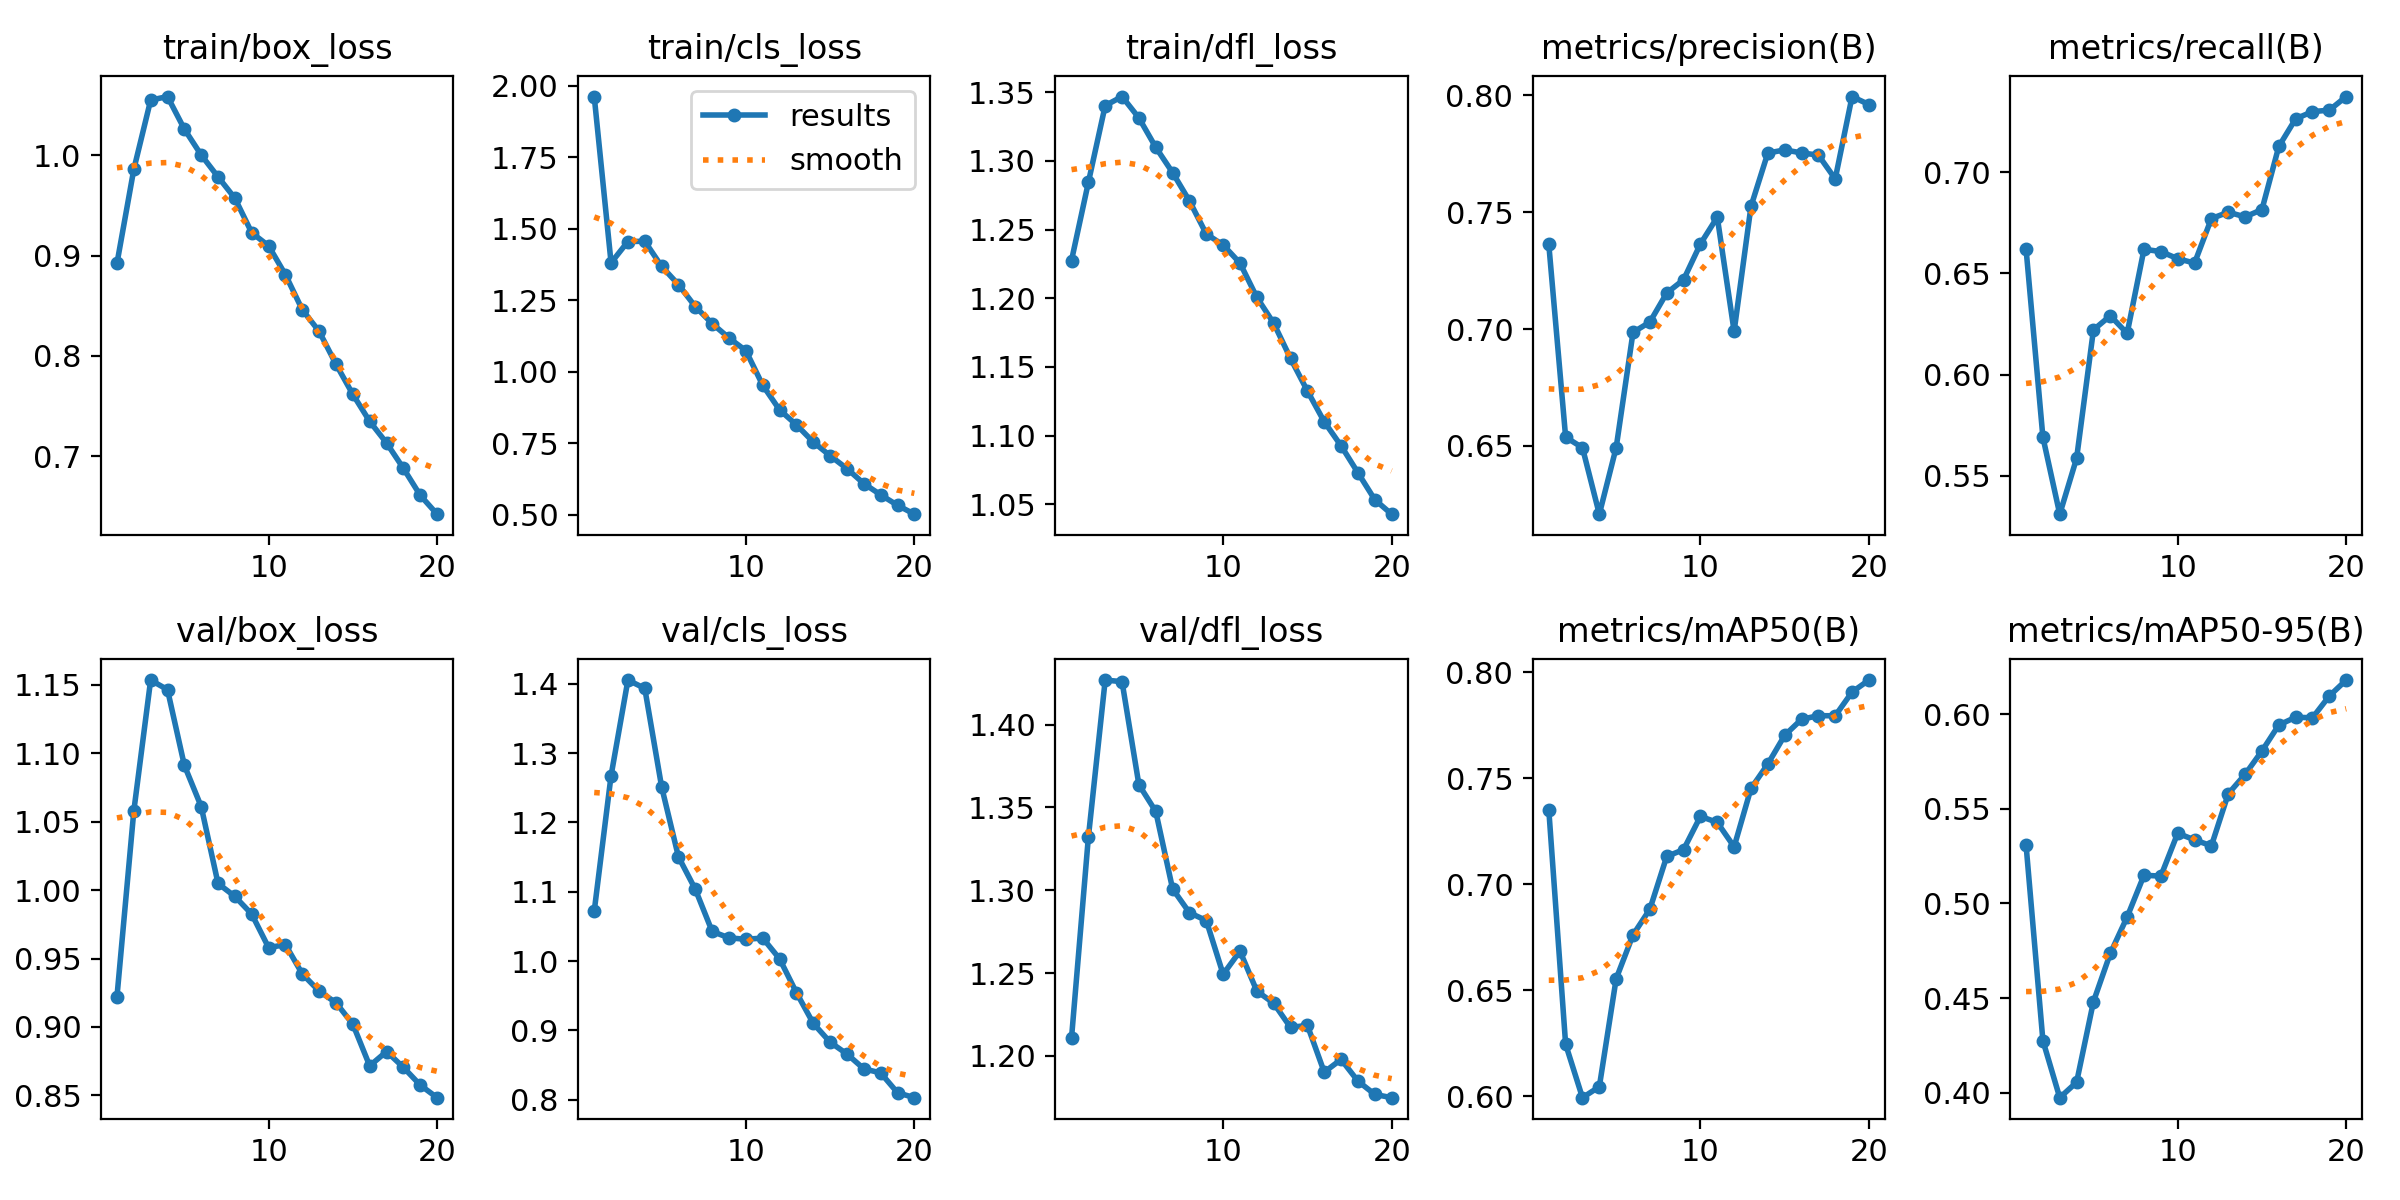

The data file committed next to this chart (first rows):
epoch, time, train/box_loss, train/cls_loss, train/dfl_loss, metrics/precision(B), metrics/recall(B), metrics/mAP50(B), metrics/mAP50-95(B), val/box_loss, val/cls_loss, val/dfl_loss, lr/pg0, lr/pg1, lr/pg2
1, 99.48, 0.8922, 1.961, 1.227, 0.7363, 0.6622, 0.7352, 0.5309, 0.922, 1.072, 1.211, 0.0001386, 0.0001386, 0.0001386
2, 196, 0.986, 1.381, 1.284, 0.6538, 0.569, 0.6246, 0.4275, 1.058, 1.267, 1.332, 0.0002639, 0.0002639, 0.0002639
3, 293.6, 1.055, 1.455, 1.34, 0.6492, 0.531, 0.5994, 0.3973, 1.153, 1.405, 1.427, 0.0003754, 0.0003754, 0.0003754
4, 391.3, 1.059, 1.456, 1.347, 0.6208, 0.5586, 0.6046, 0.4055, 1.146, 1.393, 1.426, 0.0003551, 0.0003551, 0.0003551
5, 489.6, 1.026, 1.368, 1.331, 0.6493, 0.6221, 0.6555, 0.4481, 1.091, 1.251, 1.364, 0.0003344, 0.0003344, 0.0003344
6, 589, 1, 1.305, 1.31, 0.6986, 0.6291, 0.6762, 0.4736, 1.061, 1.15, 1.348, 0.0003138, 0.0003138, 0.0003138
7, 688, 0.9785, 1.228, 1.291, 0.703, 0.6204, 0.6883, 0.4929, 1.005, 1.104, 1.301, 0.0002932, 0.0002932, 0.0002932
8, 786.9, 0.9572, 1.169, 1.271, 0.7154, 0.662, 0.7131, 0.5149, 0.9953, 1.043, 1.286, 0.0002725, 0.0002725, 0.0002725
9, 886, 0.9228, 1.118, 1.247, 0.7211, 0.6608, 0.7164, 0.5145, 0.9824, 1.033, 1.282, 0.0002519, 0.0002519, 0.0002519
10, 985.8, 0.9098, 1.074, 1.239, 0.7364, 0.6573, 0.732, 0.5371, 0.958, 1.032, 1.249, 0.0002312, 0.0002312, 0.0002312
11, 1131, 0.881, 0.9532, 1.226, 0.7478, 0.6551, 0.7292, 0.5336, 0.9601, 1.033, 1.263, 0.0002106, 0.0002106, 0.0002106
12, 1228, 0.8461, 0.8671, 1.201, 0.699, 0.6771, 0.7177, 0.5305, 0.9388, 1.003, 1.239, 0.0001899, 0.0001899, 0.0001899
13, 1326, 0.8245, 0.815, 1.182, 0.7524, 0.6803, 0.7452, 0.5579, 0.9262, 0.9545, 1.232, 0.0001693, 0.0001693, 0.0001693
14, 1425, 0.7917, 0.7549, 1.156, 0.7752, 0.678, 0.7567, 0.5683, 0.9177, 0.9102, 1.217, 0.0001487, 0.0001487, 0.0001487
15, 1524, 0.7617, 0.707, 1.133, 0.7766, 0.6816, 0.7702, 0.5806, 0.9021, 0.8831, 1.218, 0.000128, 0.000128, 0.000128
16, 1622, 0.7347, 0.662, 1.11, 0.7753, 0.7128, 0.7778, 0.5944, 0.8716, 0.8661, 1.19, 0.0001074, 0.0001074, 0.0001074
17, 1721, 0.7132, 0.6098, 1.093, 0.7744, 0.7265, 0.7795, 0.5985, 0.8821, 0.8447, 1.198, 8.6736e-05, 8.6736e-05, 8.6736e-05
18, 1820, 0.688, 0.5705, 1.073, 0.7642, 0.73, 0.7794, 0.5982, 0.8705, 0.8388, 1.185, 6.60945e-05, 6.60945e-05, 6.60945e-05
19, 1954, 0.661, 0.534, 1.053, 0.7994, 0.7307, 0.7906, 0.6097, 0.8575, 0.8102, 1.177, 4.5453e-05, 4.5453e-05, 4.5453e-05
20, 2105, 0.6422, 0.5029, 1.043, 0.796, 0.7375, 0.7963, 0.6181, 0.8483, 0.8031, 1.175, 2.48115e-05, 2.48115e-05, 2.48115e-05
